Run: headless pygame with SDL's dummy video driver; simulated clock (each Clock.tick advances the game by its frame time, no real sleeping); random seed 0; keys injected as events and as key.get_pressed() state; mouse plan: one left click at the window centre at the start of phase 2, then a move to the lower-right quarter at the start of phase 3.
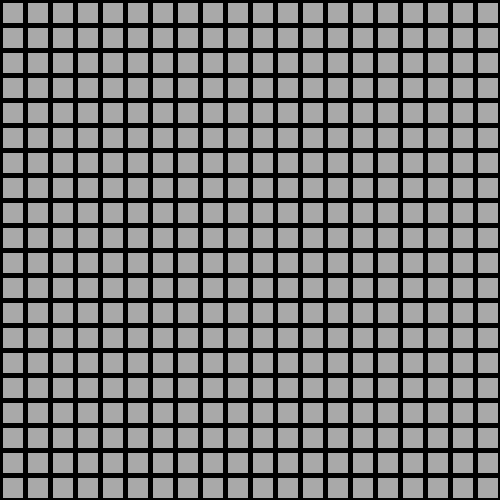
Frame 1 of 4 · flips 1–60 · no input
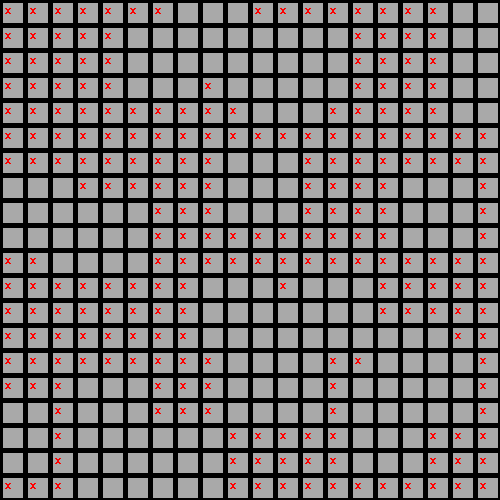
Frame 2 of 4 · flips 61–180 · clicked the window centre · tapped SPACE, RETURN · held RIGHT (→), D
Frame 3 of 4 · flips 181–300 · moved the mouse to the lower-right quarter · held DOWN (↓), S · screen unchanged from frame 2, image omitted
Frame 4 of 4 · flips 301–420 · held LEFT (←), A, UP (↑), W · screen unchanged from frame 3, image omitted

The pygame program that drew these frames:

import random
import pygame

#inicjalizacja
pygame.init()
grid = 20
celsiz = 25
LoseCheck = False
screen = pygame.display.set_mode((grid * celsiz, grid * celsiz))
pygame.display.set_caption('minesweeper')
screen.fill("darkgrey")
for x in range(grid + 1):
    pygame.draw.line(screen, "black", [0, x * celsiz], [screen.get_height(), x * celsiz], 5)
for x in range(grid + 1):
    pygame.draw.line(screen, "black", [x * celsiz, 0], [x * celsiz, screen.get_width()], 5)

#funkcje
def flood(row, column):
    if 0 <= row < grid and 0 <= column < grid and trackBoard[row][column] == 0:
        print(f'to 0...FLOOD!')
        trackBoard[row][column] = -2
        tekst(row,column,"red",17,"x")
        for x, y in pozycja:
            nowyX = row + x
            nowyY = column + y

            # If neighbor is within bounds and is a bomb, increment bomby
            if 0 <= nowyX < grid and 0 <= nowyY < grid and board[nowyX][nowyY] == 0:
                flood(nowyX,nowyY)
    else:
        return

def tekst(row,column,color,size,text):
    textXY = [0, 0]
    textXY[0] = column * 25 + 5
    textXY[1] = row * 25 + 5
    myFont = pygame.font.SysFont('Comic Sans MS', size)
    textSurface = myFont.render(text, False, color)
    screen.blit(textSurface, textXY)


# Create an empty board
board = [[0 for _ in range(grid)] for _ in range(grid)]
trackBoard = [[0 for _ in range(grid)] for _ in range(grid)]
# Set 20 bombs randomly on the board
bomb_count = 0
while bomb_count < 27:
    x = random.randint(0, grid - 1)
    y = random.randint(0, grid - 1)
    if board[x][y] != -1:  # Avoid placing a bomb in an already bombed cell
        board[x][y] = -1
        bomb_count += 1

# Define the directions to check the neighboring cells
pozycja = [(-1, -1), (-1, 0), (-1, 1), (0, -1), (0, 1), (1, -1), (1, 0), (1, 1)]

# Iterate through each cell to count bombs around non-bomb cells
for poz in range(grid):
    for pion in range(grid):
        if board[poz][pion] == -1:  # Skip bombs
            continue

        bomby = 0
        # Check all 8 neighboring cells
        for x, y in pozycja:
            nowyX = poz + x
            nowyY = pion + y

            # If neighbor is within bounds and is a bomb, increment bomby
            if 0 <= nowyX < grid and 0 <= nowyY < grid and board[nowyX][nowyY] == -1:
                bomby += 1

        # Only update the current cell if it's not a bomb
        board[poz][pion] = bomby

# Print the board to check the results
for row in board:
    print(row)

trackBoard == board
mb1 = (True,False,False)
mb2 = (False,False,True)
running = True
while running:
    # Poll for events
    for event in pygame.event.get():
        if event.type == pygame.QUIT:
            running = False

        if pygame.mouse.get_pressed() == mb1 and LoseCheck == False:
            pos = pygame.mouse.get_pos()
            row = pos[1]//celsiz
            column = pos[0]//celsiz
            print(f'klik na komune {column},i rzad {row}')
            if board[row][column] == -1:
                screen.fill("grey")
                tekst( 5,0,"red",90,"Przegrales")
                LoseCheck = True
            elif board[row][column]>0:
                print(board[row][column])
                tekst(row,column,"black",17,str(board[row][column]))
            elif board[row][column] == 0:
                flood(row,column)
        if pygame.mouse.get_pressed() == mb2 and LoseCheck == False:
            pos = pygame.mouse.get_pos()
            row = pos[1] // celsiz
            column = pos[0] // celsiz
            tekst(row,column,"White",16,"F")
            print(f'klik na komune {column},i rzad {row}')
            trackBoard[row][column] = "F"






    # Flip the display to put your work on screen
    pygame.display.flip()

pygame.quit()
